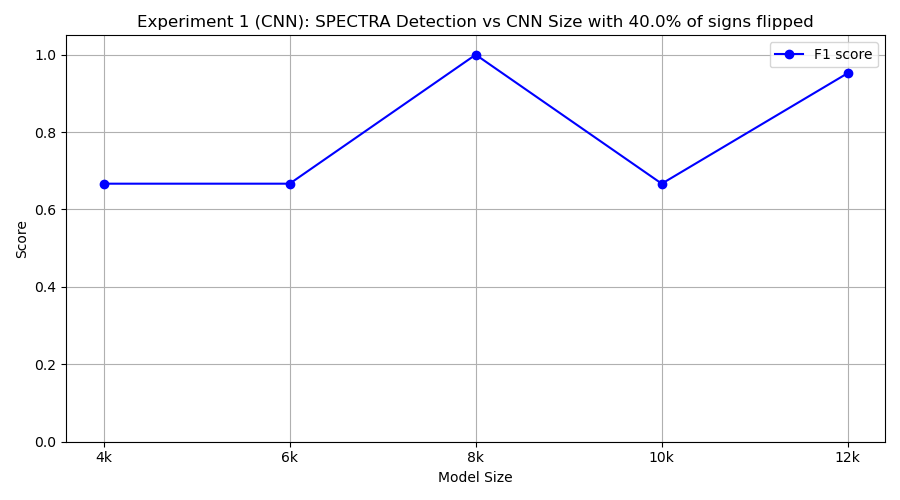

The data file committed next to this chart (first rows):
model_class, tp, fp, tn, fn, precision, recall, f1
FourKCNN, 10, 10, 0, 0, 0.5, 1.0, 0.6667
SixKCNN, 10, 10, 0, 0, 0.5, 1.0, 0.6667
EightKCNN, 10, 0, 10, 0, 1.0, 1.0, 1.0
TenKCNN, 10, 10, 0, 0, 0.5, 1.0, 0.6667
TwelveKCNN, 10, 1, 9, 0, 0.9091, 1.0, 0.9524
